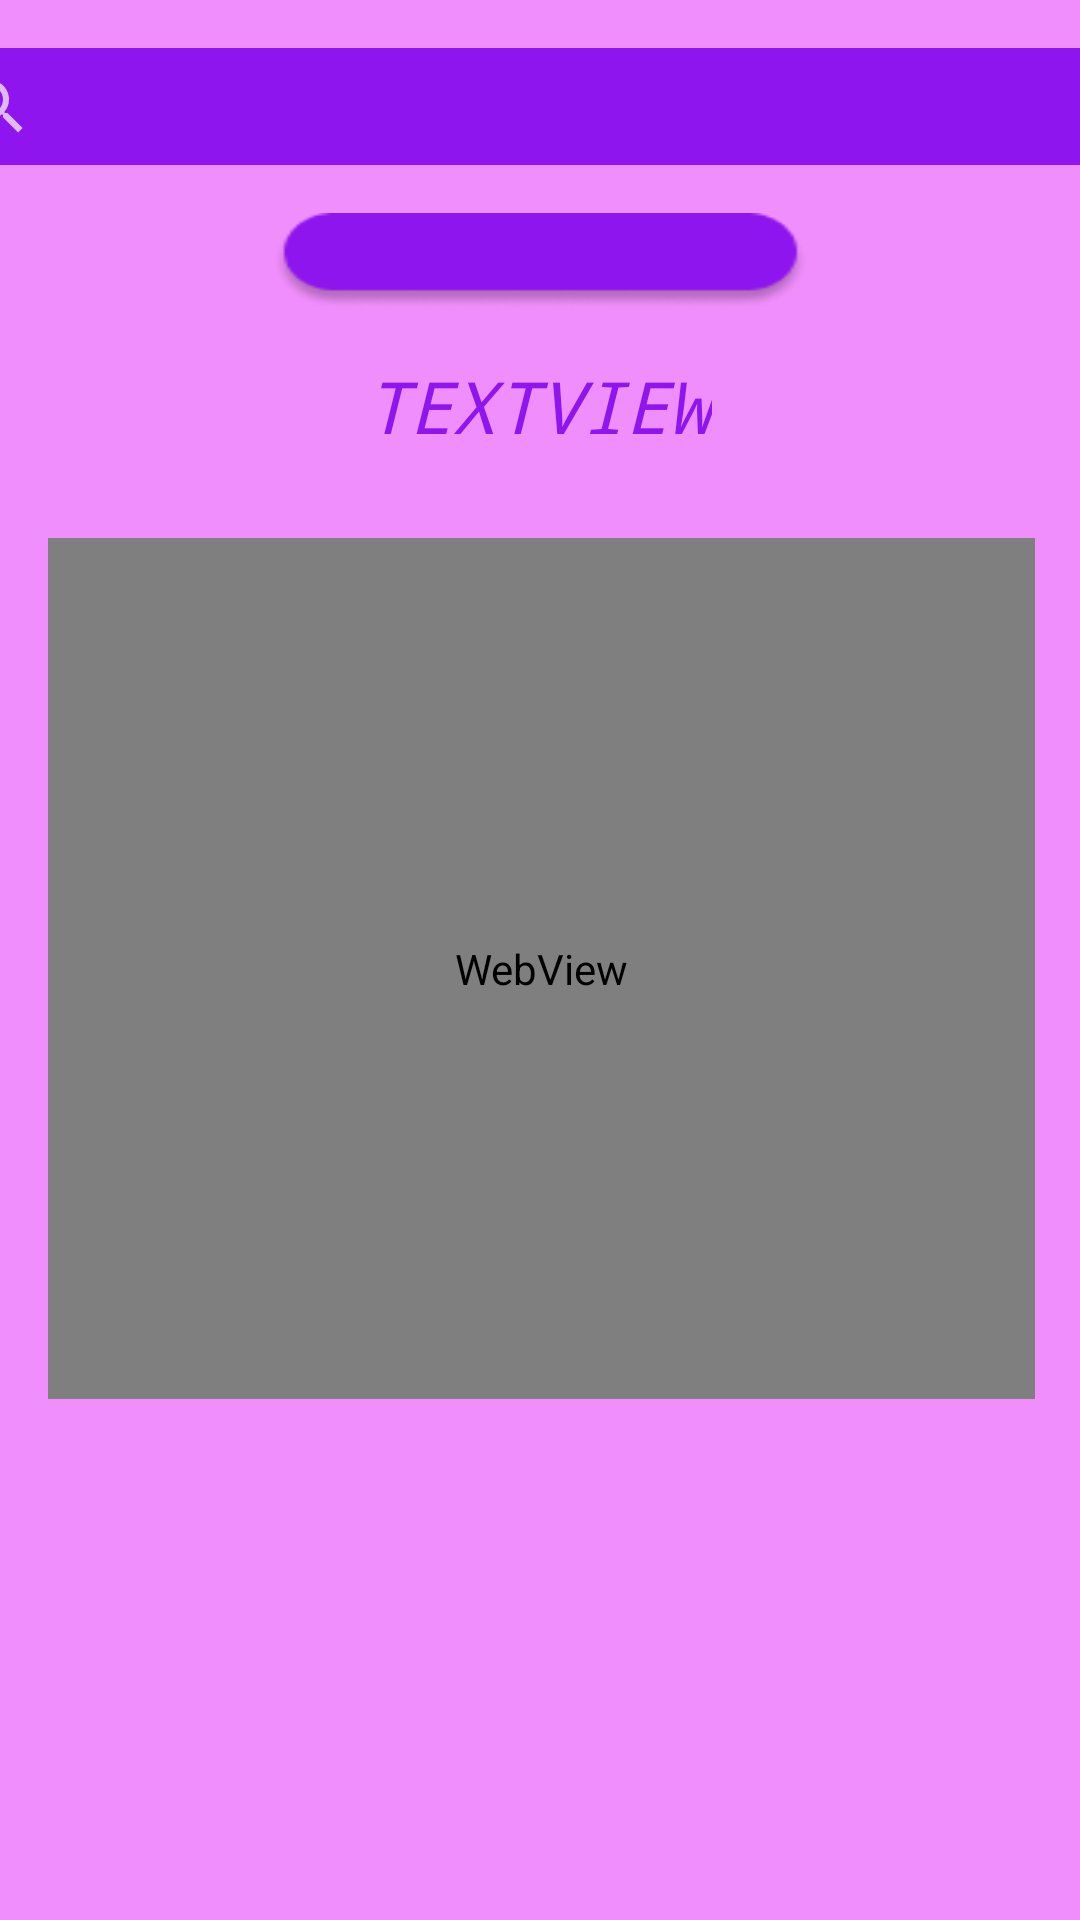

Produce the Android XML layout that renders to this screen, including the resource entries it uses.
<!-- AndroidManifest.xml: application theme Theme.AppCompat.NoActionBar -->
<!-- res/layout/activity_table1.xml -->
<?xml version="1.0" encoding="utf-8"?>
<androidx.constraintlayout.widget.ConstraintLayout xmlns:android="http://schemas.android.com/apk/res/android"
    xmlns:app="http://schemas.android.com/apk/res-auto"
    xmlns:tools="http://schemas.android.com/tools"
    android:id="@+id/frameLayout"
    android:layout_width="match_parent"
    android:layout_height="match_parent"
    android:background="#F18EFD"
    android:textAlignment="center"
    tools:context=".Table1.Table1Activity">

    <EditText
        android:id="@+id/idbiolabtv"
        android:layout_width="179dp"
        android:layout_height="32dp"
        android:layout_marginTop="16dp"
        android:background="@drawable/id_button"
        android:contextClickable="false"
        android:cursorVisible="false"
        android:ems="10"
        android:focusable="false"
        android:focusableInTouchMode="false"
        android:fontFamily="monospace"
        android:inputType="textPersonName"
        android:textAlignment="center"
        android:textSize="18sp"
        android:textStyle="bold"
        android:typeface="monospace"
        app:layout_constraintEnd_toEndOf="parent"
        app:layout_constraintStart_toStartOf="parent"
        app:layout_constraintTop_toBottomOf="@+id/searchView2" />

    <TextView
        android:id="@+id/sample_tv"
        android:layout_width="wrap_content"
        android:layout_height="wrap_content"
        android:layout_marginTop="16dp"
        android:fontFamily="monospace"
        android:text="TextView"
        android:textAllCaps="true"
        android:textColor="#8E15ED"
        android:textSize="24sp"
        android:textStyle="italic"
        android:typeface="normal"
        app:layout_constraintEnd_toEndOf="parent"
        app:layout_constraintHorizontal_bias="0.498"
        app:layout_constraintStart_toStartOf="parent"
        app:layout_constraintTop_toBottomOf="@+id/idbiolabtv" />

    <WebView
        android:id="@+id/moleculeview"
        android:layout_width="329dp"
        android:layout_height="287dp"
        android:layout_marginTop="28dp"
        app:layout_constraintEnd_toEndOf="parent"
        app:layout_constraintHorizontal_bias="0.512"
        app:layout_constraintStart_toStartOf="parent"
        app:layout_constraintTop_toBottomOf="@+id/sample_tv" />

    <androidx.recyclerview.widget.RecyclerView
        android:id="@+id/listview"
        android:layout_width="330dp"
        android:layout_height="164dp"
        android:layout_marginBottom="16dp"
        android:padding="4sp"
        android:scrollbars="vertical"
        app:layout_constraintBottom_toBottomOf="parent"
        app:layout_constraintEnd_toEndOf="parent"
        app:layout_constraintHorizontal_bias="0.497"
        app:layout_constraintStart_toStartOf="parent" />

    <TextView
        android:id="@+id/cellline"
        android:layout_width="wrap_content"
        android:layout_height="wrap_content"
        android:layout_marginStart="40dp"
        android:layout_marginBottom="20dp"
        android:fontFamily="monospace"
        android:text="@string/cell_line"
        android:textAllCaps="true"
        android:textColor="#8E15ED"
        android:textSize="18sp"
        android:textStyle="bold"
        app:layout_constraintBottom_toTopOf="@+id/listview"
        app:layout_constraintStart_toStartOf="parent"
        app:layout_constraintTop_toBottomOf="@+id/moleculeview" />

    <TextView
        android:id="@+id/gl50"
        android:layout_width="46dp"
        android:layout_height="20dp"
        android:layout_marginEnd="40dp"
        android:layout_marginBottom="20dp"
        android:fontFamily="monospace"
        android:text="@string/gL50"
        android:textAllCaps="true"
        android:textColor="#8E15ED"
        android:textSize="18sp"
        android:textStyle="bold"
        app:layout_constraintBottom_toTopOf="@+id/listview"
        app:layout_constraintEnd_toEndOf="parent"
        app:layout_constraintTop_toBottomOf="@+id/moleculeview" />

    <SearchView
        android:id="@+id/searchView2"
        android:layout_width="411dp"
        android:layout_height="39dp"
        android:layout_marginTop="16dp"
        android:background="#8E15ED"
        app:layout_constraintEnd_toEndOf="parent"
        app:layout_constraintStart_toStartOf="parent"
        app:layout_constraintTop_toTopOf="parent" />

</androidx.constraintlayout.widget.ConstraintLayout>
<!-- resources referenced by this layout -->
<resources>
  <!-- drawable id_button: png bitmap (drawable, 2522 bytes) -->
  <string name="cell_line">Cell Line</string>
  <string name="gL50">Gl50</string>
</resources>
